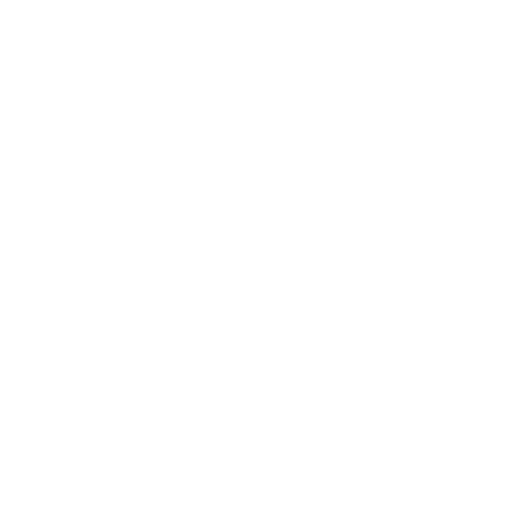
t = 0.00 s
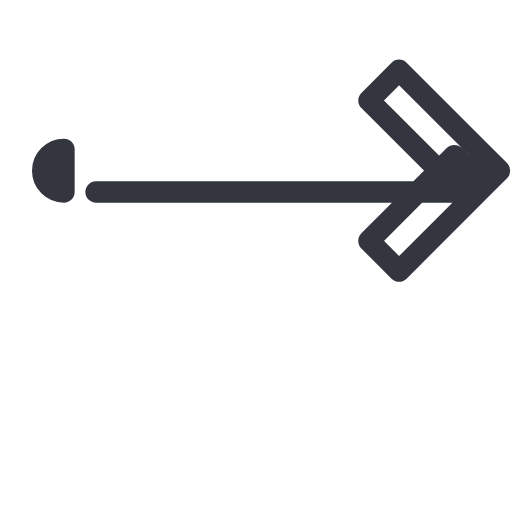
t = 0.13 s
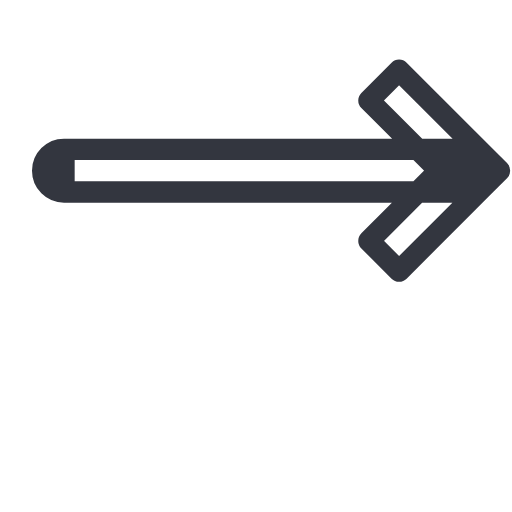
t = 0.39 s
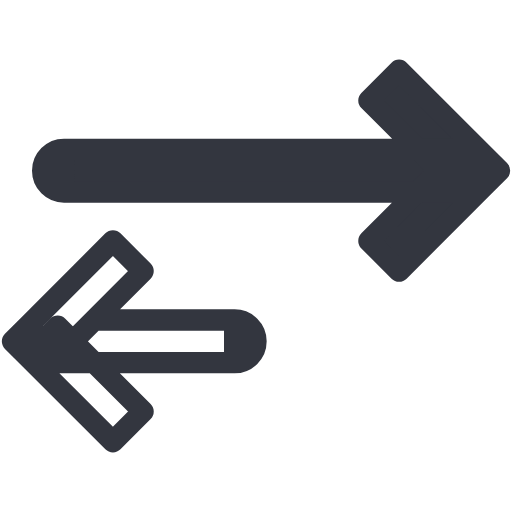
t = 0.55 s
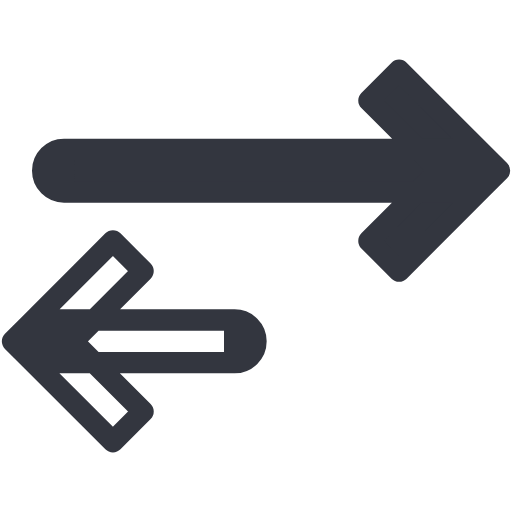
t = 0.81 s
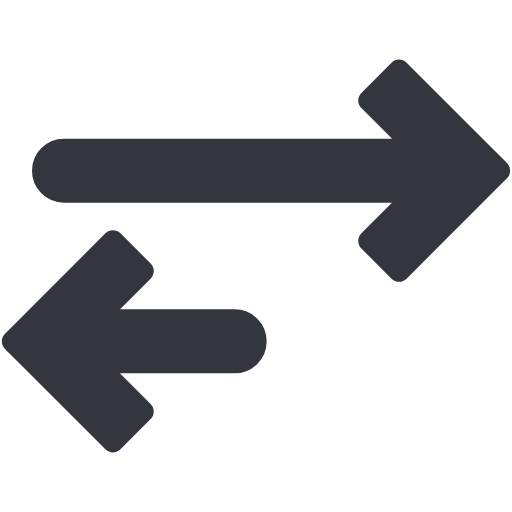
t = 0.94 s

The animated SVG that drew these frames (rendered in a browser with its animation timeline set to each time). Animation: 4 SMIL elements (animate=4); one cycle of 0.94 s.

<?xml version="1.0" encoding="utf-8"?>
<svg width="800px" height="800px" viewBox="0 0 24 24" fill="none" xmlns="http://www.w3.org/2000/svg">
  <path d="M22 8L22.7071 7.29289L23.4142 8L22.7071 8.70711L22 8ZM3 9C2.44772 9 2 8.55228 2 8C2 7.44772 2.44772 7 3 7V9ZM18.7071 3.29289L22.7071 7.29289L21.2929 8.70711L17.2929 4.70711L18.7071 3.29289ZM22.7071 8.70711L18.7071 12.7071L17.2929 11.2929L21.2929 7.29289L22.7071 8.70711ZM22 9H3V7H22V9Z"
    fill="#33363F"
    fill-opacity="0"
    stroke="#33363F"
    stroke-width="1"
    stroke-linecap="round"
    stroke-linejoin="round"
    stroke-dasharray="70"
    stroke-dashoffset="70">
    <animate fill="freeze" attributeName="stroke-dashoffset" begin="0.00s" dur="0.52s" to="0" />
    <animate fill="freeze" attributeName="fill-opacity" begin="0.40s" dur="0.12s" to="1" />
  </path>

  <path d="M2 16L1.29289 15.2929L0.585786 16L1.29289 16.7071L2 16ZM11 17C11.5523 17 12 16.5523 12 16C12 15.4477 11.5523 15 11 15L11 17ZM5.29289 11.2929L1.29289 15.2929L2.70711 16.7071L6.70711 12.7071L5.29289 11.2929ZM1.29289 16.7071L5.29289 20.7071L6.70711 19.2929L2.70711 15.2929L1.29289 16.7071ZM2 17L11 17L11 15L2 15L2 17Z"
    fill="#33363F"
    fill-opacity="0"
    stroke="#33363F"
    stroke-width="1"
    stroke-linecap="round"
    stroke-linejoin="round"
    stroke-dasharray="70"
    stroke-dashoffset="70">
    <animate fill="freeze" attributeName="stroke-dashoffset" begin="0.42s" dur="0.52s" to="0" />
    <animate fill="freeze" attributeName="fill-opacity" begin="0.82s" dur="0.12s" to="1" />
  </path>
</svg>
